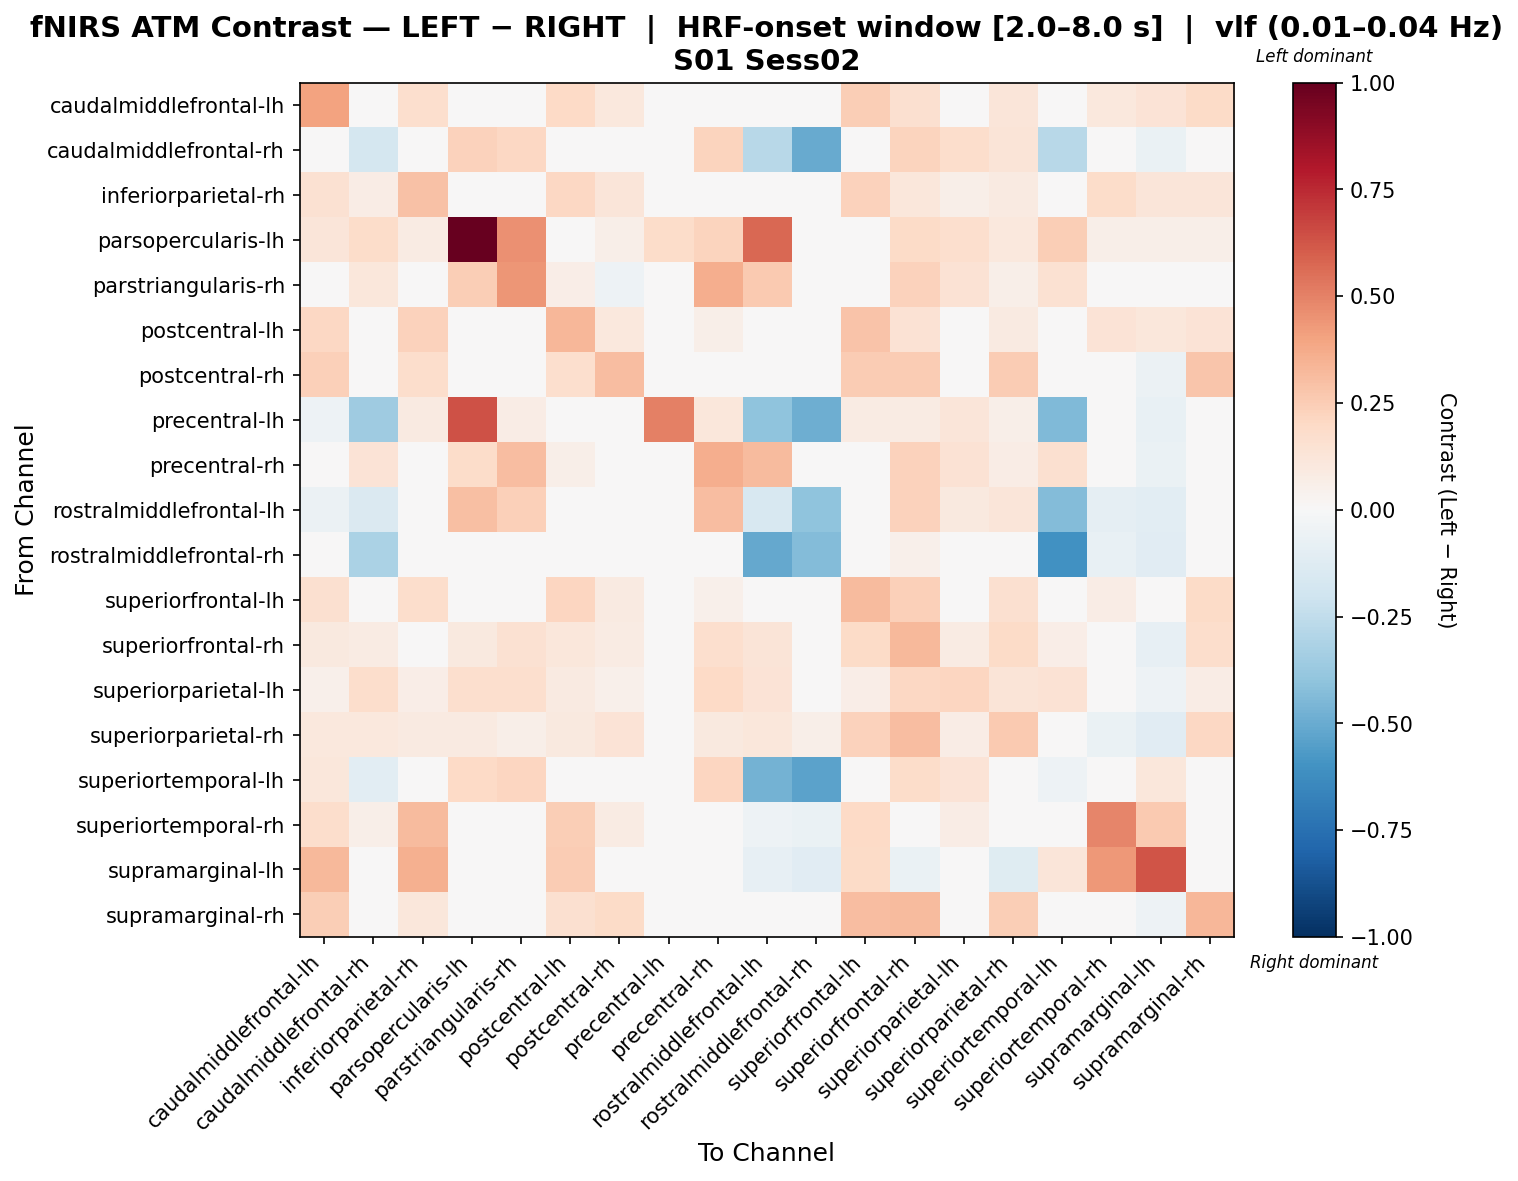

The data file committed next to this chart (first rows):
, caudalmiddlefrontal-lh, caudalmiddlefrontal-rh, inferiorparietal-rh, parsopercularis-lh, parstriangularis-rh, postcentral-lh, postcentral-rh, precentral-lh, precentral-rh, rostralmiddlefrontal-lh, rostralmiddlefrontal-rh, superiorfrontal-lh, superiorfrontal-rh, superiorparietal-lh, superiorparietal-rh, superiortemporal-lh, superiortemporal-rh, supramarginal-lh, supramarginal-rh
caudalmiddlefrontal-lh, 0.4034, 0.02565, 0.1688, 0.04043, 0.02918, 0.2015, 0.103, -0.01606, 0.0006234, -0.03755, -0.04942, 0.2484, 0.1605, 0.03335, 0.1187, 0.02597, 0.1046, 0.1386, 0.1938
caudalmiddlefrontal-rh, -0.009777, -0.1789, 0.02943, 0.2278, 0.2037, -0.00239, 0.02453, 0.03112, 0.2254, -0.278, -0.5048, 0.02917, 0.2254, 0.176, 0.1282, -0.2786, -0.009251, -0.06413, 0.02505
inferiorparietal-rh, 0.1551, 0.077, 0.2902, 0.03671, -0.0009158, 0.2073, 0.1235, 0.02798, 0.02886, 0.03118, -0.007856, 0.2297, 0.1149, 0.05925, 0.09228, 0.004256, 0.1832, 0.1225, 0.1183
parsopercularis-lh, 0.1223, 0.1854, 0.08021, 1.0, 0.4556, 0.0, 0.05917, 0.1854, 0.2189, 0.574, 0.0, 0.02104, 0.1893, 0.1644, 0.1052, 0.2485, 0.05917, 0.05917, 0.05917
parstriangularis-rh, 0.01597, 0.1129, -0.02366, 0.2466, 0.442, 0.06882, -0.05448, -0.00164, 0.3594, 0.2614, -0.04567, 0.01157, 0.2273, 0.1437, 0.0556, 0.1491, -0.03687, -0.03687, -0.00164
postcentral-lh, 0.2036, 0.00131, 0.2293, 0.0, 0.04897, 0.3352, 0.1089, 0.0211, 0.05804, -0.007759, -0.01997, 0.2889, 0.1453, 0.04721, 0.08907, -0.04421, 0.1374, 0.1128, 0.1382
postcentral-rh, 0.2378, 0.0353, 0.1768, 0.008127, -0.04953, 0.1678, 0.3119, 0.008543, -0.01345, -0.000774, 0.002798, 0.2553, 0.2553, 0.03436, 0.2553, -0.02754, 0.0181, -0.06221, 0.2796
precentral-lh, -0.05239, -0.3573, 0.0933, 0.6387, 0.07724, 0.02956, 0.006834, 0.5034, 0.116, -0.4037, -0.4893, 0.07816, 0.08573, 0.1236, 0.05543, -0.4425, -0.01589, -0.07648, 0.02956
precentral-rh, -0.01167, 0.1393, -0.002988, 0.1808, 0.3113, 0.0557, -0.00496, 0.0285, 0.3604, 0.3146, -0.02487, 0.02375, 0.2331, 0.1444, 0.07064, 0.1636, -0.04501, -0.06516, 0.02213
rostralmiddlefrontal-lh, -0.05587, -0.1478, 0.02764, 0.2976, 0.2347, 0.005874, 0.01617, -0.004416, 0.3106, -0.1574, -0.4046, 0.03793, 0.2338, 0.09411, 0.125, -0.4355, -0.08674, -0.1073, 0.01617
rostralmiddlefrontal-rh, -0.041, -0.3168, -0.002828, 0.0, -0.01814, 0.01343, 0.02663, 0.02356, 0.01343, -0.5136, -0.4334, 0.04241, 0.05207, -0.005891, 0.02615, -0.6066, -0.07352, -0.1122, 0.03275
superiorfrontal-lh, 0.1611, 0.0388, 0.1775, 0.02525, 0.03376, 0.2186, 0.09154, 0.01763, 0.05451, 0.0259, 0.01355, 0.3148, 0.2374, 0.04356, 0.1632, -0.02376, 0.07384, 0.03765, 0.1886
superiorfrontal-rh, 0.09774, 0.08041, 0.044, 0.09773, 0.153, 0.1102, 0.08346, 0.01945, 0.1713, 0.1306, 0.01457, 0.1883, 0.3206, 0.08041, 0.1885, 0.06719, -0.04776, -0.08234, 0.1761
superiorparietal-lh, 0.05294, 0.178, 0.06607, 0.1644, 0.1713, 0.08609, 0.05294, 0.03343, 0.1979, 0.1382, -0.03933, 0.06605, 0.2108, 0.2111, 0.1315, 0.1448, 0.006829, -0.05257, 0.07285
superiorparietal-rh, 0.1067, 0.1069, 0.09013, 0.08672, 0.06204, 0.09673, 0.1346, 0.01962, 0.09673, 0.1129, 0.0609, 0.2284, 0.3109, 0.07637, 0.2652, 0.01415, -0.06716, -0.1122, 0.2038
superiortemporal-lh, 0.115, -0.1035, 0.01154, 0.2005, 0.2169, -0.01127, -0.01127, -0.04734, 0.2169, -0.4758, -0.5318, -0.04256, 0.1808, 0.1389, 0.01263, -0.05215, 0.04283, 0.115, 0.0248
superiortemporal-rh, 0.1784, 0.05901, 0.3197, 0.0107, 0.02121, 0.2458, 0.08573, 0.03601, 0.005517, -0.05367, -0.06937, 0.203, 0.008352, 0.07112, -0.04104, 0.02371, 0.4896, 0.2593, 0.04045
supramarginal-lh, 0.3241, 0.01621, 0.3522, 0.01605, 0.02656, 0.2546, -0.01873, -0.04423, -0.03193, -0.08577, -0.1122, 0.1904, -0.06402, 0.0001677, -0.1188, 0.12, 0.437, 0.6316, 0.0001677
supramarginal-rh, 0.2439, 0.02355, 0.1141, 0.006462, -0.001756, 0.1582, 0.1895, 0.0175, 0.01709, -0.01468, -0.01522, 0.3057, 0.3186, 0.04168, 0.2422, -0.01441, -0.01648, -0.054, 0.3316
